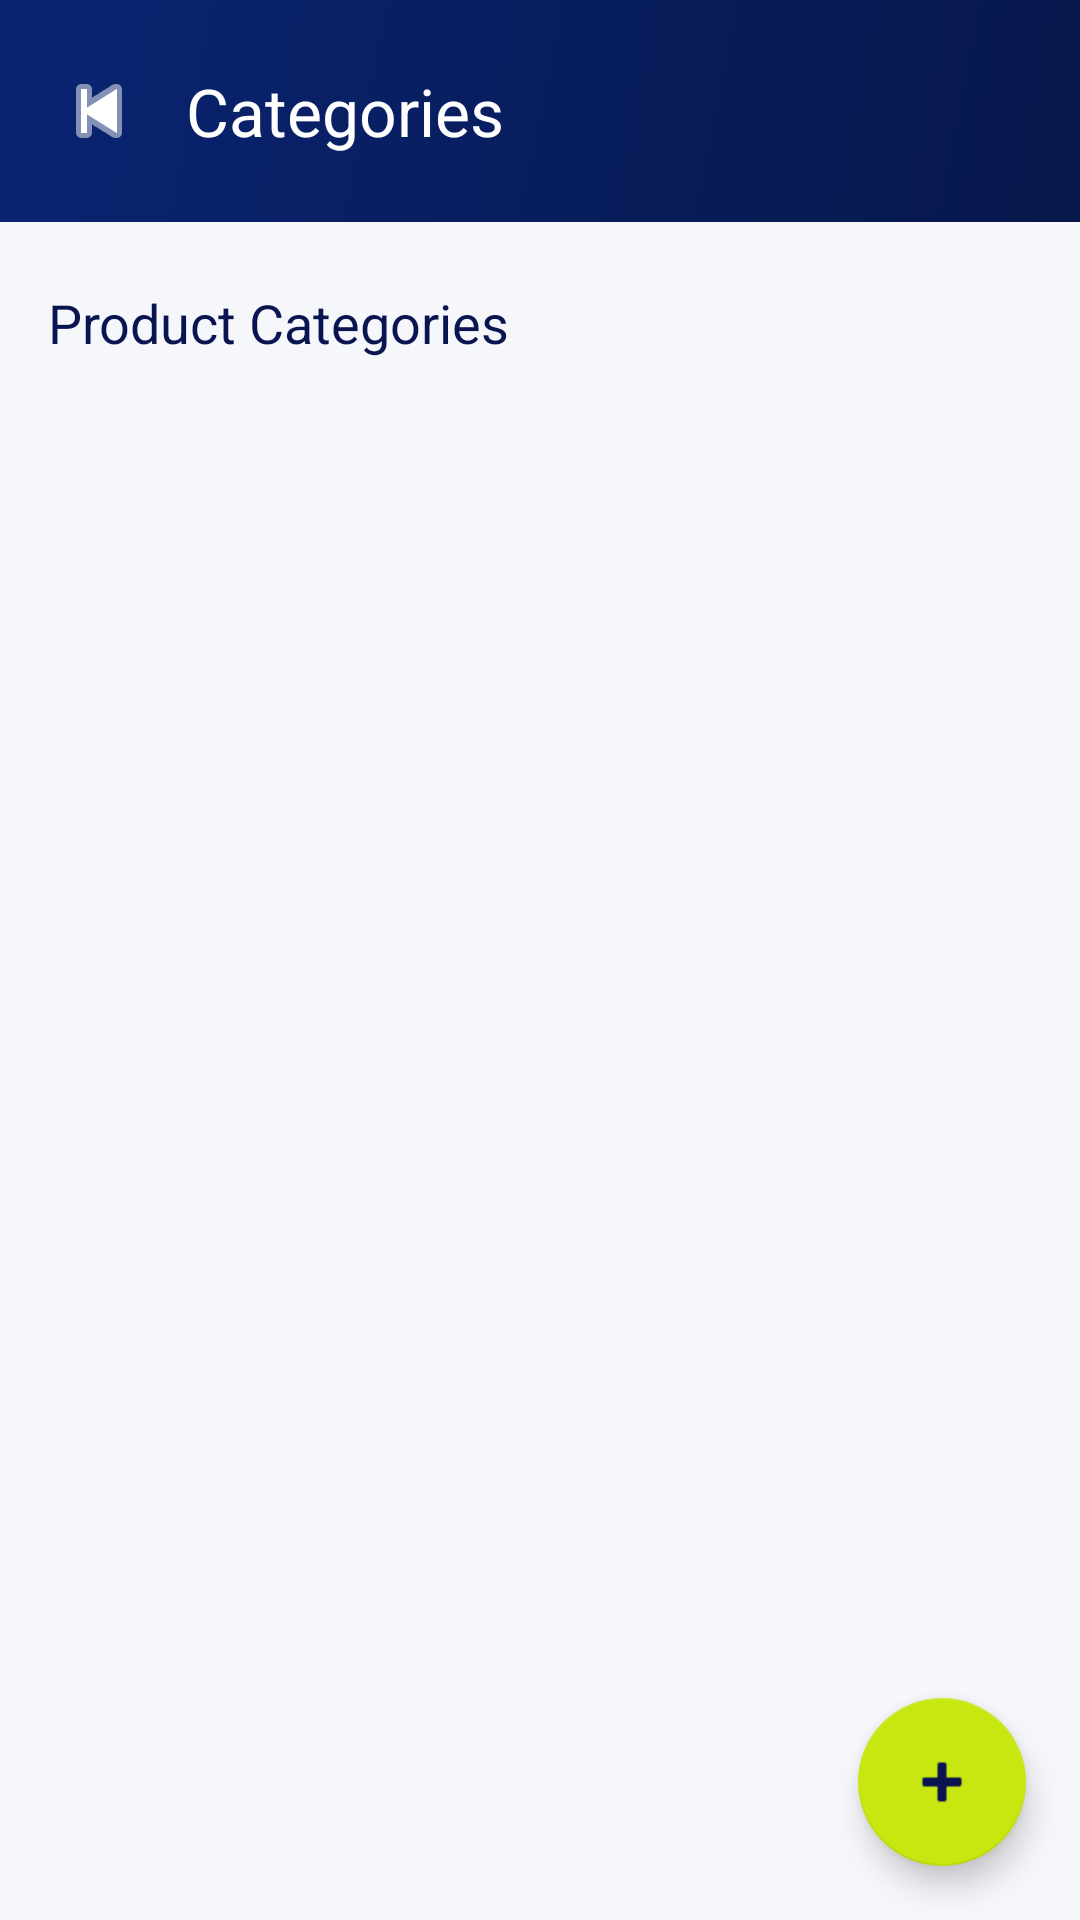

Write the Android layout XML for this screen, with the resource values it uses.
<!-- AndroidManifest.xml: application theme Theme.FourRMTech -->
<!-- res/layout/activity_admin_categories.xml -->
<?xml version="1.0" encoding="utf-8"?>
<LinearLayout
    xmlns:android="http://schemas.android.com/apk/res/android"
    xmlns:app="http://schemas.android.com/apk/res-auto"
    android:layout_width="match_parent"
    android:layout_height="match_parent"
    android:orientation="vertical"
    android:background="@color/surface">

    
    <LinearLayout
        android:layout_width="match_parent"
        android:layout_height="wrap_content"
        android:orientation="horizontal"
        android:gravity="center_vertical"
        android:background="@drawable/bg_header_gradient"
        android:paddingStart="12dp"
        android:paddingTop="16dp"
        android:paddingEnd="20dp"
        android:paddingBottom="16dp">

        <ImageButton
            android:id="@+id/btnBack"
            android:layout_width="42dp"
            android:layout_height="42dp"
            android:background="?attr/selectableItemBackgroundBorderless"
            android:contentDescription="Back"
            android:src="@android:drawable/ic_media_previous"
            app:tint="@color/white" />

        <TextView
            android:layout_width="0dp"
            android:layout_height="40dp"
            android:layout_weight="1"
            android:layout_marginStart="8dp"
            android:gravity="center_vertical"
            android:text="Categories"
            android:textColor="@color/white"
            android:textSize="22sp"
            android:fontFamily="sans-serif-bold" />

    </LinearLayout>

    
    <TextView
        android:layout_width="wrap_content"
        android:layout_height="35dp"
        android:layout_marginStart="16dp"
        android:layout_marginTop="16dp"
        android:gravity="center_vertical"
        android:text="Product Categories"
        android:textColor="@color/brand_navy"
        android:textSize="18sp"
        android:fontFamily="sans-serif-bold" />

    
    <ScrollView
        android:layout_width="match_parent"
        android:layout_height="0dp"
        android:layout_weight="1"
        android:clipToPadding="false"
        android:paddingBottom="90dp">

        <LinearLayout
            android:id="@+id/categoriesContainer"
            android:layout_width="match_parent"
            android:layout_height="wrap_content"
            android:orientation="vertical"
            android:paddingStart="16dp"
            android:paddingEnd="16dp"
            android:paddingTop="4dp"
            android:paddingBottom="24dp" />

    </ScrollView>

    
    <com.google.android.material.floatingactionbutton.FloatingActionButton
        android:id="@+id/fabAddCategory"
        android:layout_width="wrap_content"
        android:layout_height="wrap_content"
        android:layout_gravity="bottom|end"
        android:layout_margin="18dp"
        android:contentDescription="Add category"
        android:src="@android:drawable/ic_input_add"
        app:backgroundTint="@color/brand_lime"
        app:tint="@color/brand_navy" />

</LinearLayout>
<!-- resources referenced by this layout -->
<resources>
  <color name="brand_lime">#C8E60F</color>
  <color name="brand_navy">#0A1450</color>
  <color name="surface">#F5F7FA</color>
  <color name="white">#FFFFFF</color>
  <!-- drawable bg_header_gradient (drawable) -->
  <?xml version="1.0" encoding="utf-8"?>
  <shape xmlns:android="http://schemas.android.com/apk/res/android">
      <gradient
          android:startColor="#06174A"
          android:endColor="#0A2472"
          android:angle="135" />
  </shape>
  <style name="Theme.FourRMTech" parent="Theme.MaterialComponents.DayNight.NoActionBar">
          <item name="colorPrimary">@color/navy</item>
          <item name="colorPrimaryVariant">@color/navy_light</item>
          <item name="colorOnPrimary">@color/white</item>
          <item name="colorSecondary">@color/accent</item>
          <item name="colorOnSecondary">@color/white</item>
          <item name="android:colorBackground">@color/surface</item>
          <item name="colorSurface">@color/white</item>
          <item name="colorError">@color/status_cancelled</item>
          <item name="android:statusBarColor">@color/navy</item>
          <item name="android:navigationBarColor">@color/white</item>
          <item name="android:fontFamily">sans-serif</item>
      </style>
  <color name="navy">#06174A</color>
  <color name="navy_light">#0A2472</color>
  <color name="accent">#2563EB</color>
  <color name="status_cancelled">#EF4444</color>
</resources>
